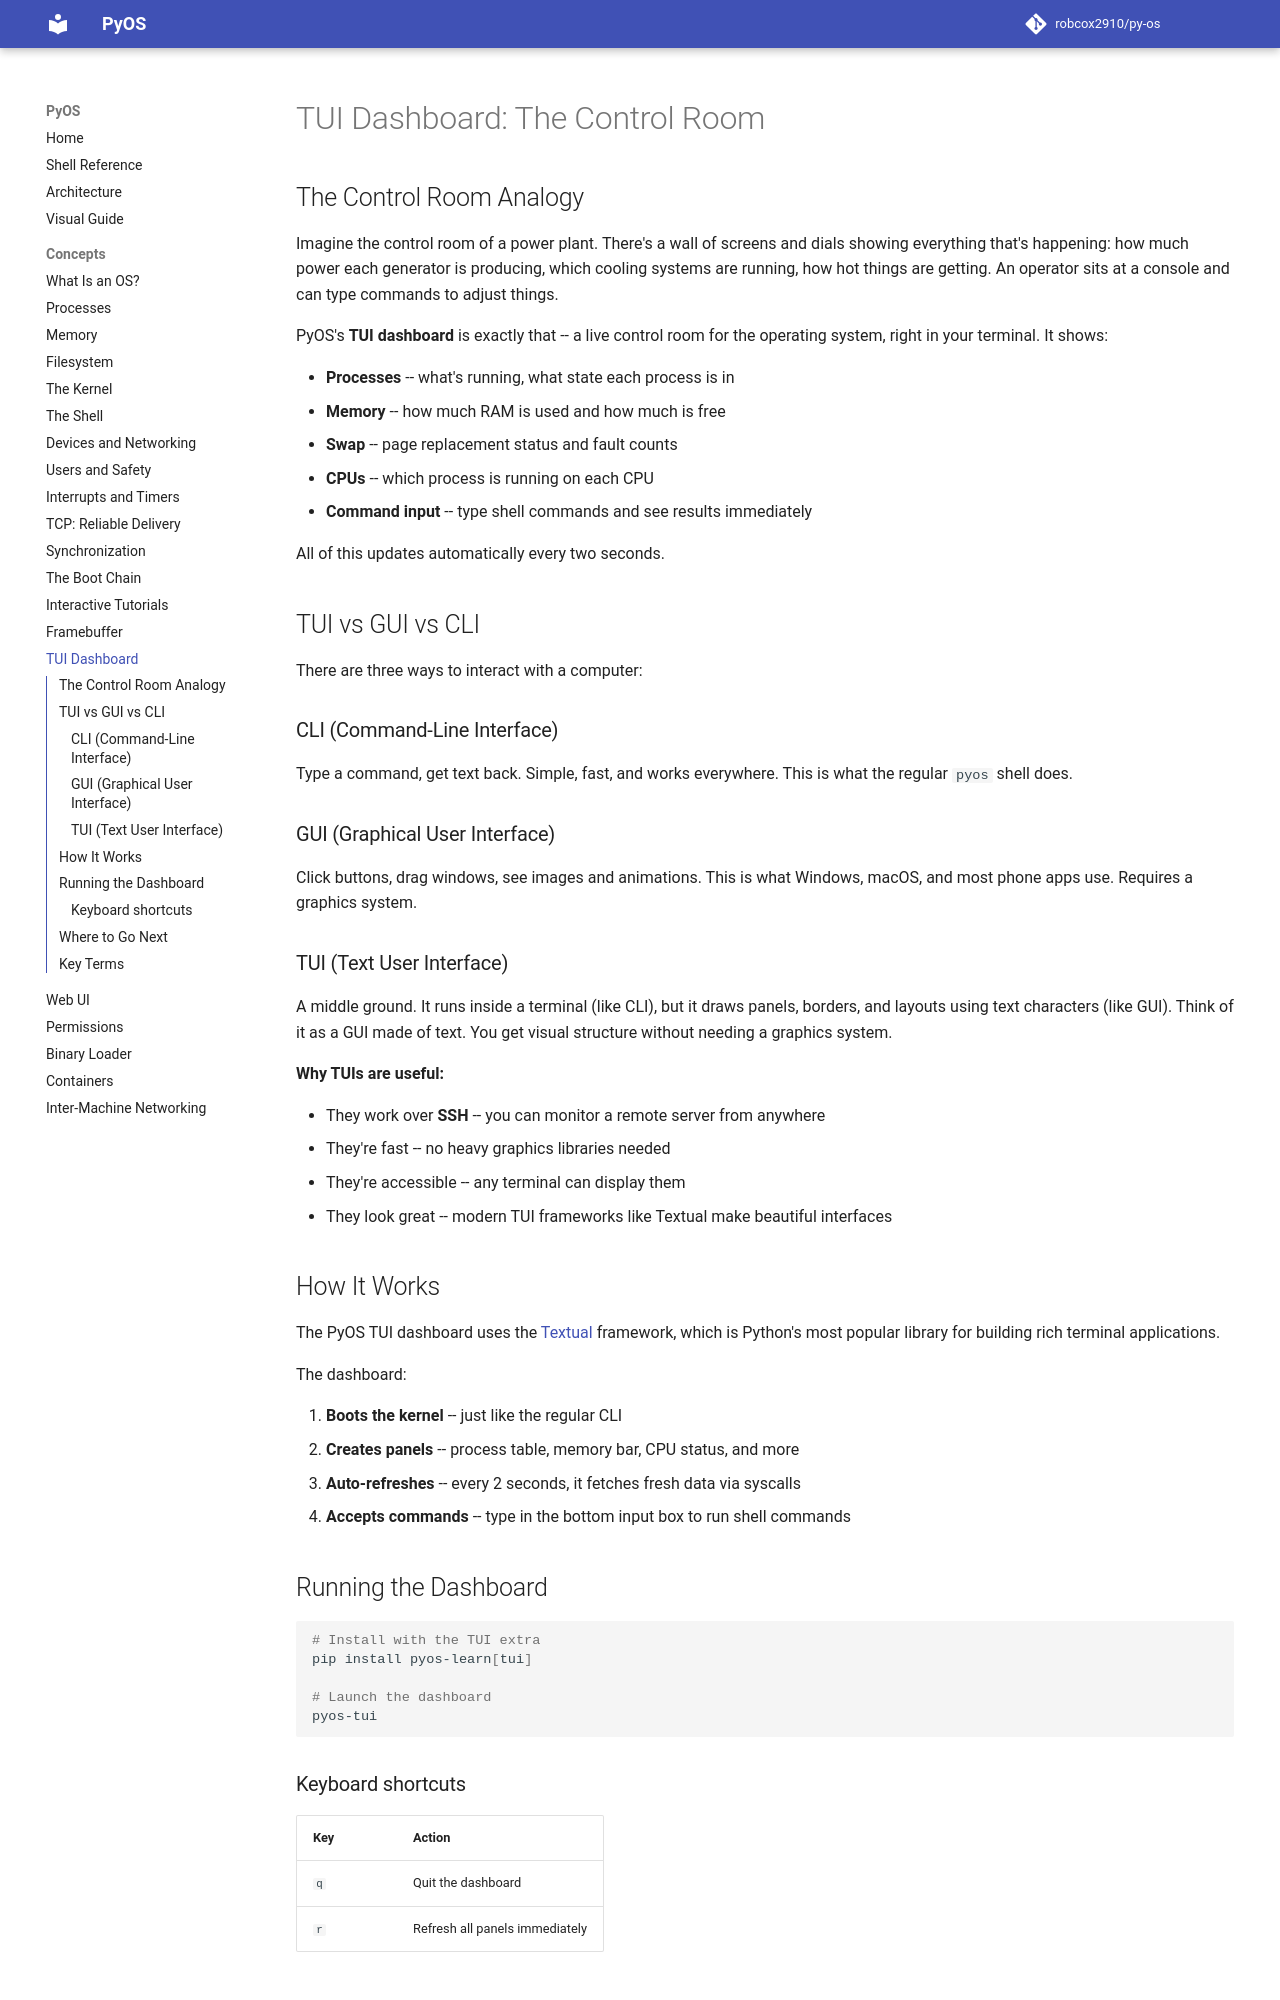

repository: robcox2910/py-os · page: concepts/tui/index.html · generator: mkdocs

# TUI Dashboard: The Control Room

## The Control Room Analogy

Imagine the control room of a power plant. There's a wall of screens and dials
showing everything that's happening: how much power each generator is producing,
which cooling systems are running, how hot things are getting. An operator sits
at a console and can type commands to adjust things.

PyOS's **TUI dashboard** is exactly that -- a live control room for the operating
system, right in your terminal. It shows:

- **Processes** -- what's running, what state each process is in
- **Memory** -- how much RAM is used and how much is free
- **Swap** -- page replacement status and fault counts
- **CPUs** -- which process is running on each CPU
- **Command input** -- type shell commands and see results immediately

All of this updates automatically every two seconds.

## TUI vs GUI vs CLI

There are three ways to interact with a computer:

### CLI (Command-Line Interface)
Type a command, get text back. Simple, fast, and works everywhere. This is what
the regular `pyos` shell does.

### GUI (Graphical User Interface)
Click buttons, drag windows, see images and animations. This is what Windows,
macOS, and most phone apps use. Requires a graphics system.

### TUI (Text User Interface)
A middle ground. It runs inside a terminal (like CLI), but it draws panels,
borders, and layouts using text characters (like GUI). Think of it as a GUI made
of text. You get visual structure without needing a graphics system.

**Why TUIs are useful:**

- They work over **SSH** -- you can monitor a remote server from anywhere
- They're fast -- no heavy graphics libraries needed
- They're accessible -- any terminal can display them
- They look great -- modern TUI frameworks like Textual make beautiful interfaces

## How It Works

The PyOS TUI dashboard uses the [Textual](https://textual.textualize.io/)
framework, which is Python's most popular library for building rich terminal
applications.

The dashboard:

1. **Boots the kernel** -- just like the regular CLI
2. **Creates panels** -- process table, memory bar, CPU status, and more
3. **Auto-refreshes** -- every 2 seconds, it fetches fresh data via syscalls
4. **Accepts commands** -- type in the bottom input box to run shell commands

## Running the Dashboard

```bash
# Install with the TUI extra
pip install pyos-learn[tui]

# Launch the dashboard
pyos-tui
```
